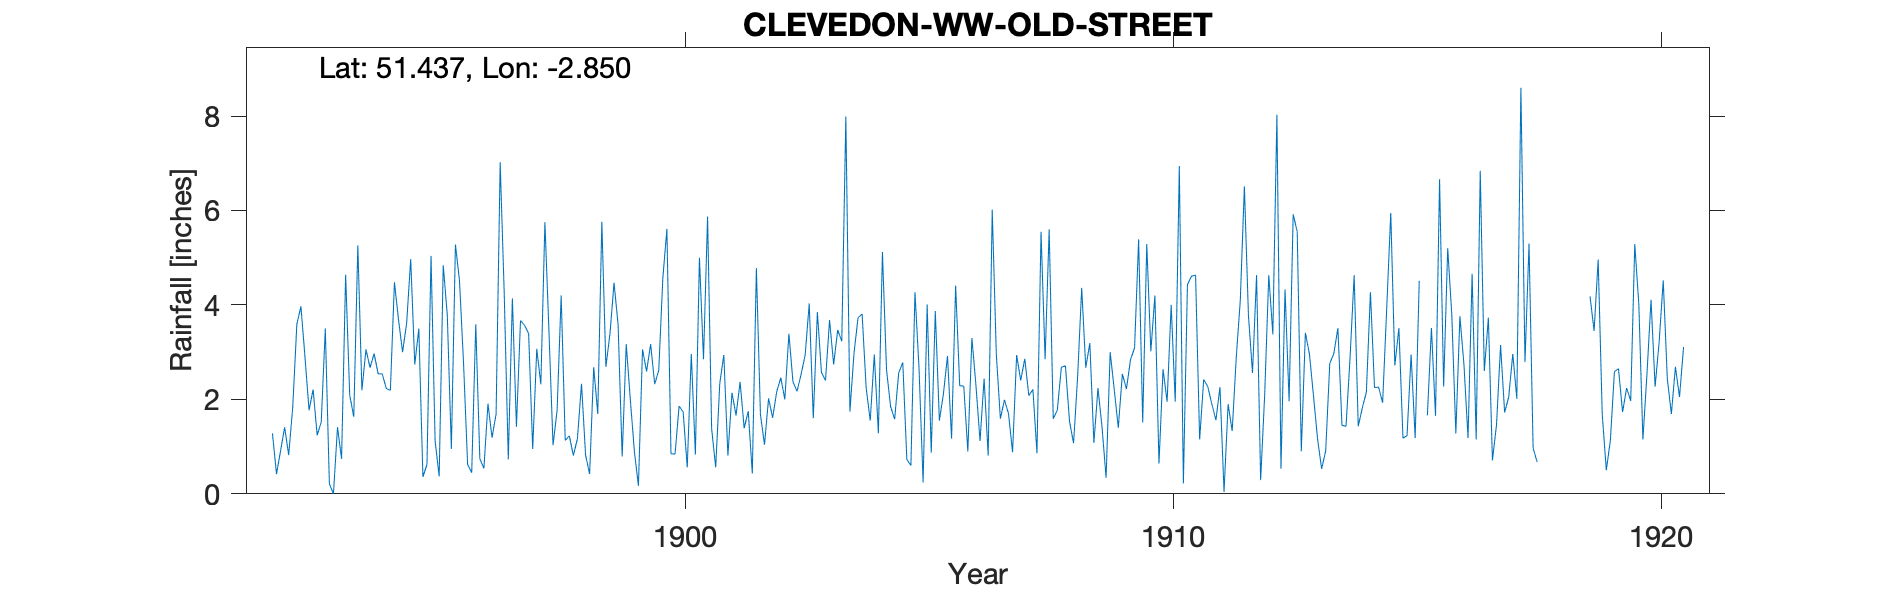

The table this chart was drawn from, first rows:
CLEVEDON-WW-OLD-STREET, , , , , , , , , , , , , , , , , , , , , , , 
Grid ref, ST410712, Long, -2.85, Lat, 51.44, Elevation, 28, ft, , , , , , , , , , , , , , , 
Station no, RR2318, , , , , , , , , , , , , , , , , , , , , , 
, 1890, 1891, 1892, 1893, 1894, 1895, 1896, 1897, 1898, 1899, 1900, 1901, 1902, 1903, 1904, 1905, 1906, 1907, 1908, 1909, 1910, 1911, 1912
January, , , 1.28, 1.52, 2.67, 3.5, 0.62, 1.42, 1.13, 4.47, 4.57, 1.38, 1.68, 4.03, 3.73, 0.73, 4.41, 1.99, 1.59, 1.41, 3.02, 1.15, 3.78
February, , , 0.42, 3.5, 2.97, 0.36, 0.45, 3.67, 1.23, 3.58, 5.61, 0.56, 1.04, 1.6, 3.81, 0.6, 2.29, 1.7, 1.77, 0.34, 4.2, 2.42, 2.56
March, , , 0.91, 0.21, 2.54, 0.62, 3.59, 3.57, 0.81, 0.79, 0.85, 2.34, 2.02, 3.85, 2.24, 4.27, 2.28, 0.88, 2.68, 3, 0.64, 2.27, 4.63
April, , , 1.41, 0, 2.54, 5.04, 0.74, 3.39, 1.17, 3.17, 0.84, 2.94, 1.61, 2.57, 1.55, 2.65, 0.9, 2.94, 2.71, 2.21, 2.64, 1.9, 0.29
May, , , 0.82, 1.41, 2.23, 1.12, 0.54, 0.95, 2.33, 2, 1.86, 0.81, 2.16, 2.4, 2.95, 0.24, 3.3, 2.4, 1.54, 1.4, 1.95, 1.56, 2.11
June, , , 1.85, 0.74, 2.19, 0.37, 1.91, 3.07, 0.82, 0.9, 1.73, 2.14, 2.46, 3.68, 1.28, 4.01, 2.29, 2.86, 1.07, 2.54, 4, 2.26, 4.63
July, , , 3.59, 4.64, 4.48, 4.84, 1.19, 2.32, 0.42, 0.17, 0.56, 1.66, 2, 2.74, 5.12, 0.87, 1.12, 2.08, 2.48, 2.22, 1.95, 0.04, 3.38
August, , , 3.97, 2.09, 3.69, 3.78, 1.69, 5.75, 2.68, 3.06, 2.96, 2.37, 3.39, 3.47, 2.63, 3.87, 2.44, 2.21, 4.36, 2.84, 6.94, 1.9, 8.03
September, , , 2.9, 1.63, 3, 0.95, 7.02, 3.43, 1.69, 2.59, 0.83, 1.39, 2.37, 3.23, 1.85, 1.55, 0.81, 0.86, 2.67, 3.09, 0.22, 1.33, 0.53
October, , , 1.77, 5.26, 3.61, 5.28, 4.24, 1.03, 5.76, 3.17, 5, 1.75, 2.17, 7.99, 1.58, 2.12, 6.02, 5.55, 3.19, 5.39, 4.43, 2.88, 4.33
November, , , 2.21, 2.19, 4.97, 4.51, 0.73, 1.77, 2.69, 2.32, 2.85, 0.43, 2.53, 1.74, 2.56, 2.92, 2.96, 2.85, 1.08, 1.51, 4.61, 4.1, 1.96
December, , , 1.24, 3.06, 2.74, 2.75, 4.14, 4.2, 3.39, 2.62, 5.87, 4.78, 2.94, 2.97, 2.78, 1.17, 1.59, 5.6, 2.24, 5.29, 4.63, 6.51, 5.92
Total, , , 22.37, 26.25, 37.63, 33.12, 26.86, 34.57, 24.12, 28.84, 33.53, 22.55, 26.37, 40.27, 32.08, 25, 30.41, 31.92, 27.38, 31.24, 39.23, 28.32, 42.15
1915 Aug estimated, , , , , , , , , , , , , , , , , , , , , , , 
